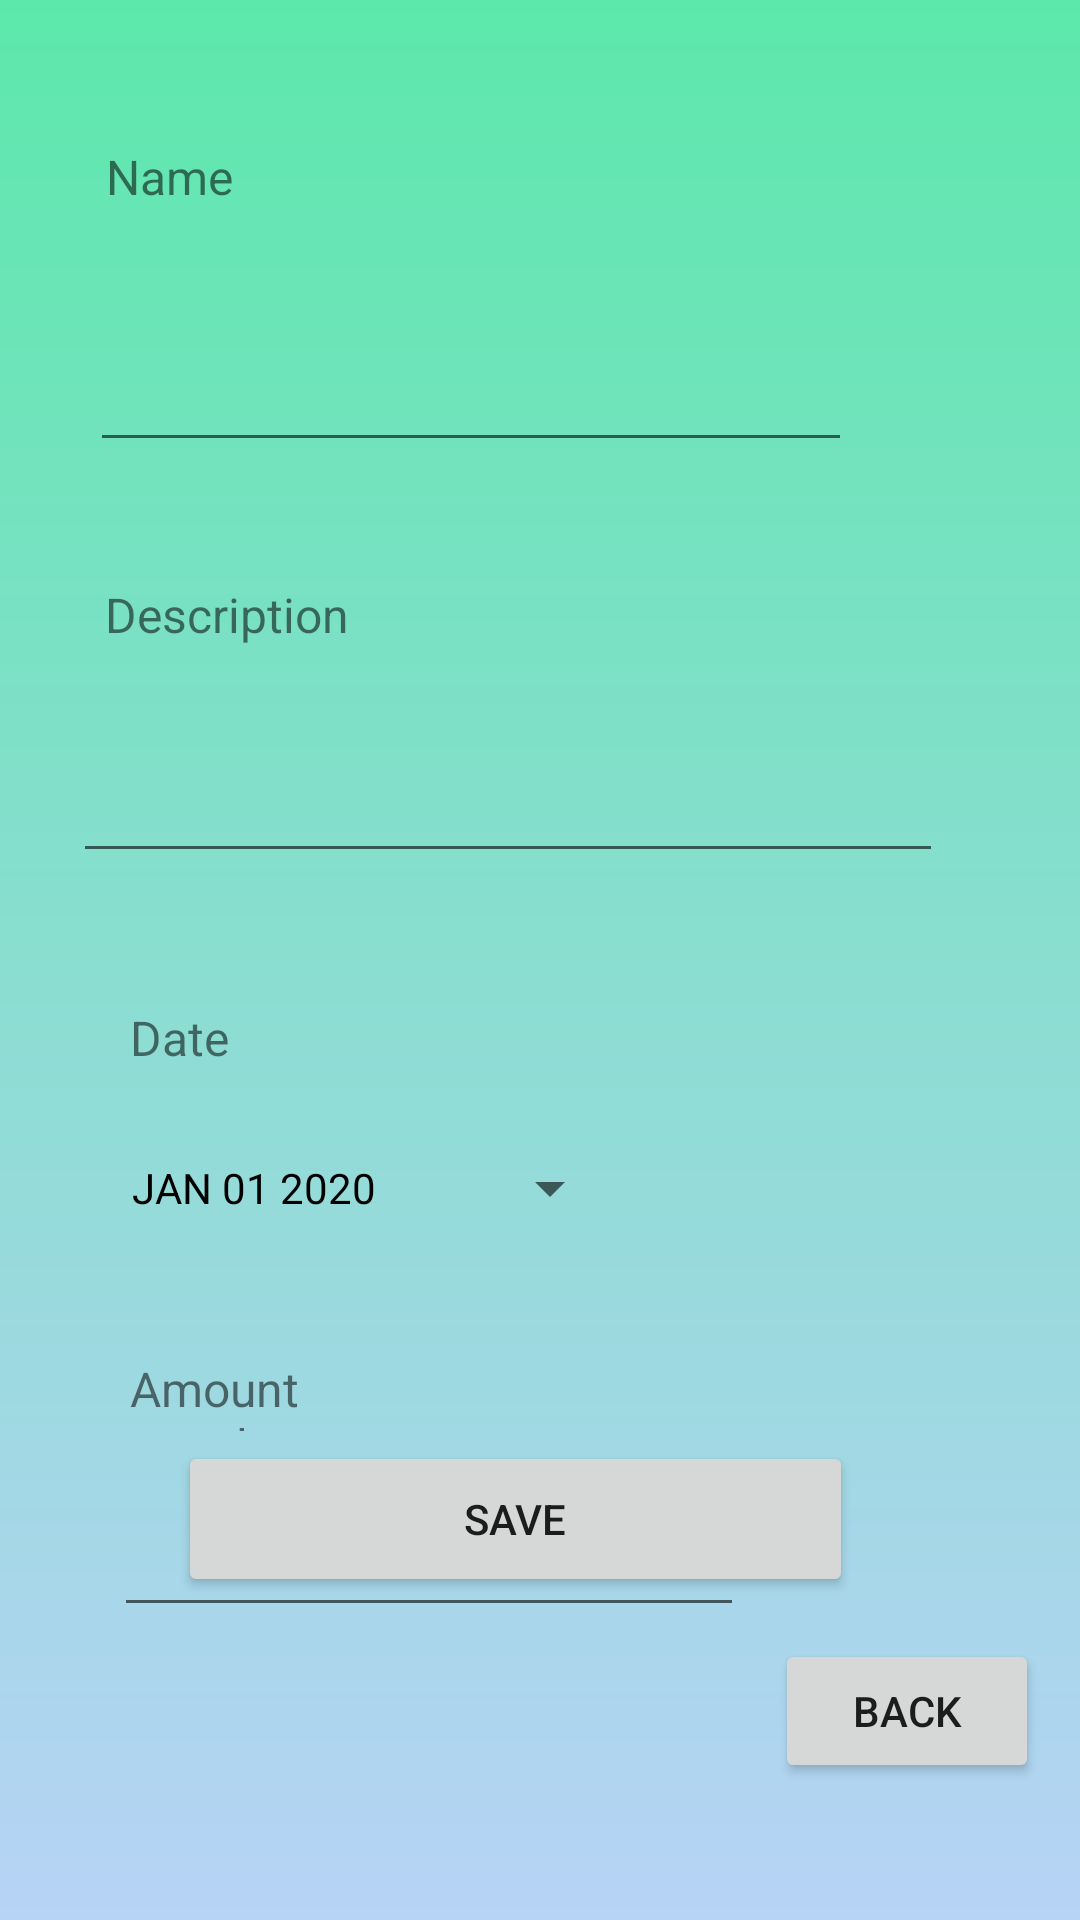

Android layout source for this screen:
<!-- AndroidManifest.xml: application theme Theme.Projeto -->
<!-- res/layout/activity_main_client.xml -->
<?xml version="1.0" encoding="utf-8"?>
<androidx.constraintlayout.widget.ConstraintLayout xmlns:android="http://schemas.android.com/apk/res/android"
    xmlns:app="http://schemas.android.com/apk/res-auto"
    xmlns:tools="http://schemas.android.com/tools"
    android:layout_width="match_parent"
    android:layout_height="match_parent"
    android:visibility="visible"
    android:background="@drawable/bg_2"
    tools:context=".model.MainClient">

    <TextView
        android:id="@+id/textView4"
        android:layout_width="72dp"
        android:layout_height="25dp"
        android:layout_marginTop="32dp"
        android:text="Amount people"
        android:textSize="16sp"
        app:layout_constraintEnd_toEndOf="parent"
        app:layout_constraintHorizontal_bias="0.15"
        app:layout_constraintStart_toStartOf="parent"
        app:layout_constraintTop_toBottomOf="@+id/datePickerButton" />

    <EditText
        android:id="@+id/editDescription"
        android:layout_width="290dp"
        android:layout_height="41dp"
        android:layout_marginTop="24dp"
        android:ems="10"
        android:inputType="textPersonName"
        app:layout_constraintEnd_toEndOf="parent"
        app:layout_constraintHorizontal_bias="0.347"
        app:layout_constraintStart_toStartOf="parent"
        app:layout_constraintTop_toBottomOf="@+id/textView3" />

    <EditText
        android:id="@+id/editName"
        android:layout_width="254dp"
        android:layout_height="57dp"
        android:layout_marginTop="24dp"
        android:ems="10"
        android:inputType="textPersonName"
        app:layout_constraintEnd_toEndOf="parent"
        app:layout_constraintHorizontal_bias="0.283"
        app:layout_constraintStart_toStartOf="parent"
        app:layout_constraintTop_toBottomOf="@+id/textView" />

    <TextView
        android:id="@+id/textView"
        android:layout_width="72dp"
        android:layout_height="25dp"
        android:layout_marginTop="48dp"
        android:text="Name"
        android:textSize="16sp"
        app:layout_constraintEnd_toEndOf="parent"
        app:layout_constraintHorizontal_bias="0.123"
        app:layout_constraintStart_toStartOf="parent"
        app:layout_constraintTop_toTopOf="parent" />

    <TextView
        android:id="@+id/textView3"
        android:layout_width="98dp"
        android:layout_height="32dp"
        android:layout_marginTop="40dp"
        android:text="Description"
        android:textSize="16sp"
        app:layout_constraintEnd_toEndOf="parent"
        app:layout_constraintHorizontal_bias="0.134"
        app:layout_constraintStart_toStartOf="parent"
        app:layout_constraintTop_toBottomOf="@+id/editName" />

    <TextView
        android:id="@+id/textView2"
        android:layout_width="72dp"
        android:layout_height="25dp"
        android:layout_marginTop="44dp"
        android:text="Date"
        android:textSize="16sp"
        app:layout_constraintEnd_toEndOf="parent"
        app:layout_constraintHorizontal_bias="0.15"
        app:layout_constraintStart_toStartOf="parent"
        app:layout_constraintTop_toBottomOf="@+id/editDescription" />

    <Button
        android:id="@+id/button2"
        android:layout_width="225dp"
        android:layout_height="52dp"
        android:onClick="Save"
        android:text="Save"
        app:layout_constraintBottom_toBottomOf="parent"
        app:layout_constraintEnd_toEndOf="parent"
        app:layout_constraintHorizontal_bias="0.44"
        app:layout_constraintStart_toStartOf="parent"
        app:layout_constraintTop_toTopOf="parent"
        app:layout_constraintVertical_bias="0.817" />

    <Button
        android:id="@+id/datePickerButton"
        style="?android:spinnerStyle"
        android:layout_width="wrap_content"
        android:layout_height="wrap_content"
        android:layout_marginStart="44dp"
        android:layout_marginTop="12dp"
        android:ems="10"
        android:inputType="date"
        android:onClick="openDatePicker"
        android:text="JAN 01 2020"
        android:textColor="@color/black"
        android:textSize="14sp"
        app:iconTint="#BD1414"
        app:layout_constraintStart_toStartOf="parent"
        app:layout_constraintTop_toBottomOf="@+id/textView2" />

    <EditText
        android:id="@+id/editAmount"
        android:layout_width="wrap_content"
        android:layout_height="wrap_content"
        android:layout_marginTop="24dp"
        android:ems="10"
        android:inputType="number"
        app:layout_constraintEnd_toEndOf="parent"
        app:layout_constraintHorizontal_bias="0.253"
        app:layout_constraintStart_toStartOf="parent"
        app:layout_constraintTop_toBottomOf="@+id/textView4" />

    <Button
        android:id="@+id/btn_back"
        android:layout_width="wrap_content"
        android:layout_height="wrap_content"
        android:text="Back"
        app:layout_constraintBottom_toBottomOf="parent"
        app:layout_constraintEnd_toEndOf="parent"
        app:layout_constraintHorizontal_bias="0.95"
        app:layout_constraintStart_toStartOf="parent"
        app:layout_constraintTop_toBottomOf="@+id/button2"
        app:layout_constraintVertical_bias="0.237" />

</androidx.constraintlayout.widget.ConstraintLayout>
<!-- resources referenced by this layout -->
<resources>
  <color name="black">#FF000000</color>
  <!-- drawable bg_2 (drawable-v24) -->
  <?xml version="1.0" encoding="utf-8"?>
  <shape xmlns:android="http://schemas.android.com/apk/res/android" xmlns:app="http://schemas.android.com/apk/res-auto"
      android:shape="rectangle">
  
      <gradient
          android:startColor="#B7D3F6"
          android:endColor="#5CE8AB"
          android:angle="90"
       ></gradient>
  
  
  </shape>
  <style name="Theme.Projeto" parent="Theme.MaterialComponents.DayNight">
          
          <item name="colorPrimary">#F1F1F1</item>
          <item name="colorPrimaryVariant">#D71DEC</item>
          <item name="colorOnPrimary">#03A9F4</item>
          
          <item name="colorSecondary">@color/purple_200</item>
          <item name="colorSecondaryVariant">#FF5722</item>
          <item name="colorOnSecondary">@color/black</item>
          
          <item name="android:statusBarColor">#1F737A</item>
          
  
      </style>
  <color name="purple_200">#FFBB86FC</color>
</resources>
